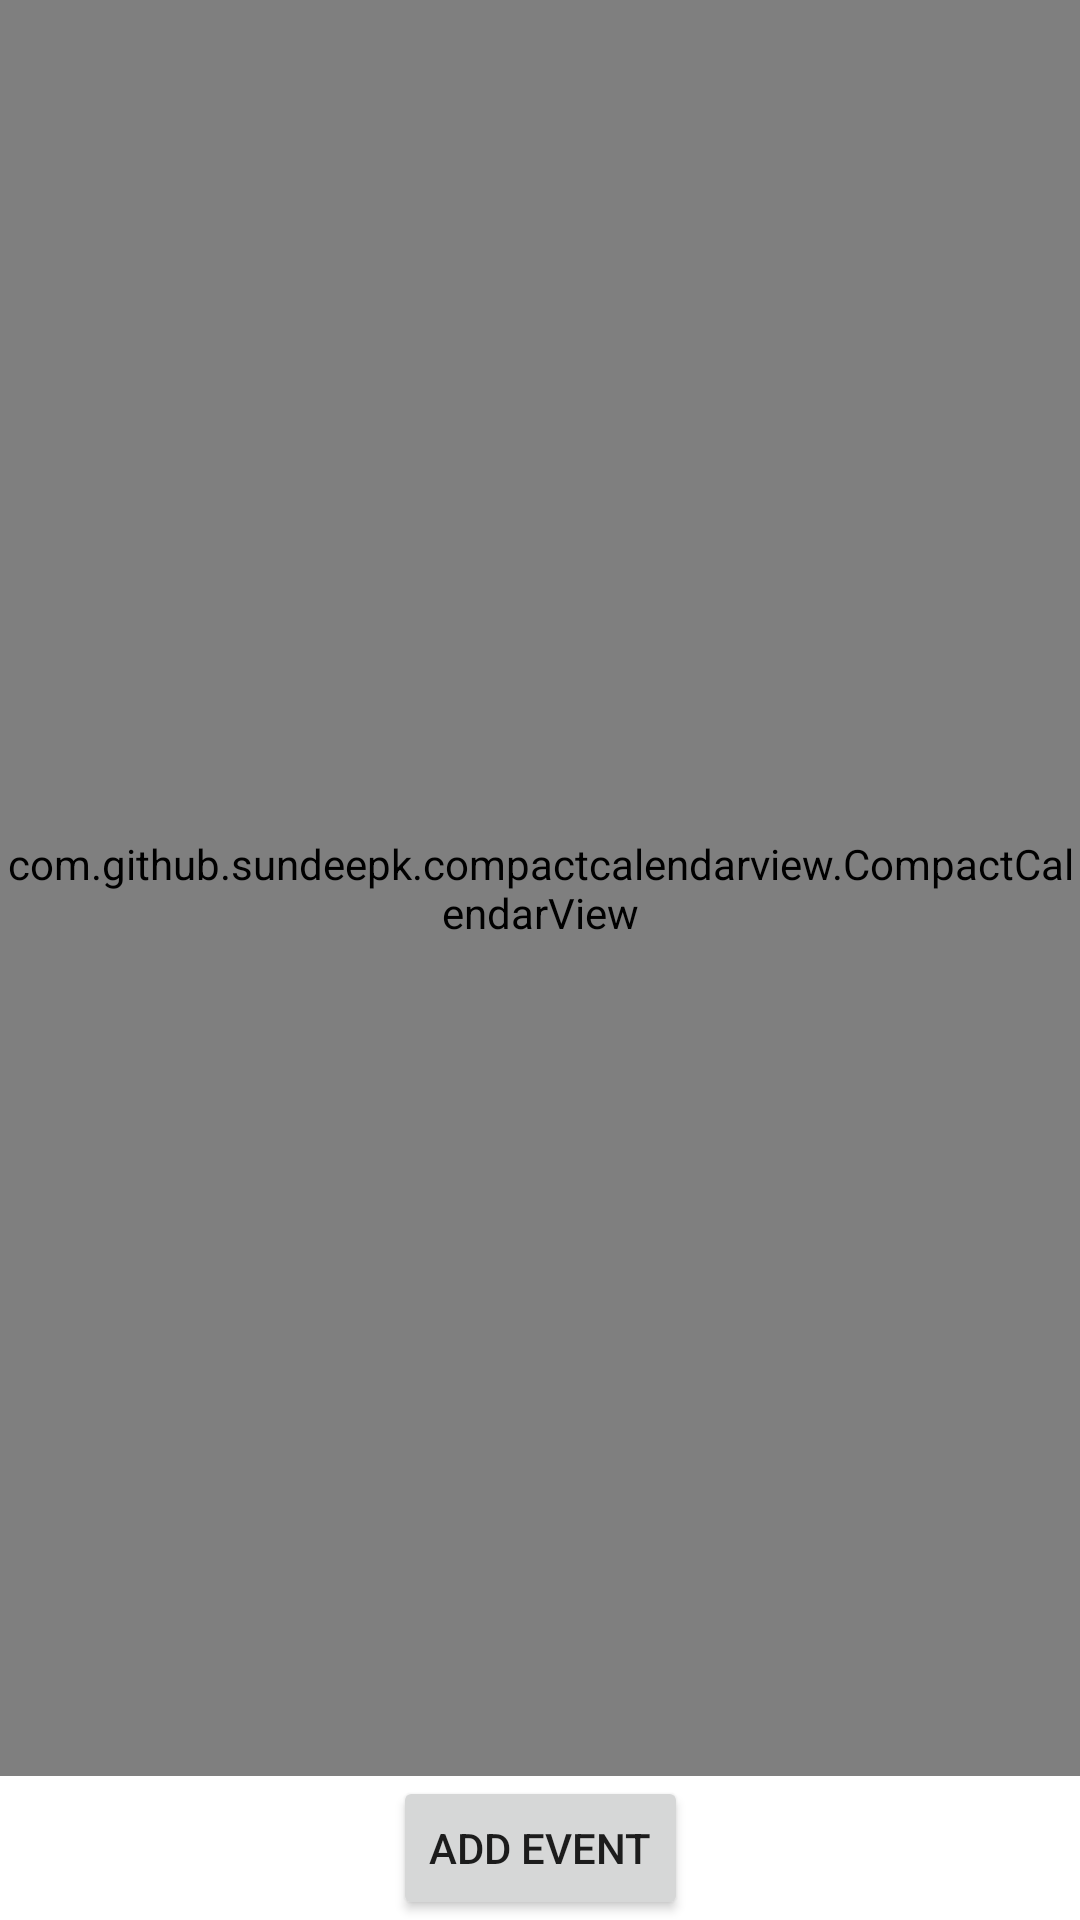

Reconstruct the res/layout file that produces this screen, plus the resources it refers to.
<!-- AndroidManifest.xml: application theme Theme.GroupCalendar -->
<!-- res/layout/activity_calendar_view.xml -->
<?xml version="1.0" encoding="utf-8"?>
<androidx.constraintlayout.widget.ConstraintLayout xmlns:android="http://schemas.android.com/apk/res/android"
    xmlns:app="http://schemas.android.com/apk/res-auto"
    xmlns:tools="http://schemas.android.com/tools"
    android:layout_width="match_parent"
    android:layout_height="match_parent"
    android:background="@android:color/white"
    tools:context=".CalendarViewActivity">

    <com.github.sundeepk.compactcalendarview.CompactCalendarView
        android:id="@+id/compactcalendar_view"
        android:layout_width="0dp"
        android:layout_height="0dp"
        app:layout_constraintBottom_toTopOf="@id/buttonAddEvent"
        app:layout_constraintEnd_toEndOf="parent"
        app:layout_constraintStart_toStartOf="parent"
        app:layout_constraintTop_toTopOf="parent" />

    <Button
        android:id="@+id/buttonAddEvent"
        android:layout_width="wrap_content"
        android:layout_height="wrap_content"
        app:layout_constraintBottom_toBottomOf="parent"
        app:layout_constraintEnd_toEndOf="parent"
        app:layout_constraintStart_toStartOf="parent"
        android:text="Add Event" />
</androidx.constraintlayout.widget.ConstraintLayout>
<!-- resources referenced by this layout -->
<resources>
  <style name="Theme.GroupCalendar" parent="Theme.MaterialComponents.DayNight.DarkActionBar">
          
          <item name="colorPrimary">@color/purple_500</item>
          <item name="colorPrimaryVariant">@color/purple_700</item>
          <item name="colorOnPrimary">@color/white</item>
          
          <item name="colorSecondary">@color/teal_200</item>
          <item name="colorSecondaryVariant">@color/teal_700</item>
          <item name="colorOnSecondary">@color/black</item>
          
          <item name="android:statusBarColor" tools:targetApi="l">?attr/colorPrimaryVariant</item>
          
      </style>
  <color name="purple_500">#FF6200EE</color>
  <color name="purple_700">#FF3700B3</color>
  <color name="white">#FFFFFFFF</color>
  <color name="teal_200">#FF03DAC5</color>
  <color name="teal_700">#FF018786</color>
  <color name="black">#FF000000</color>
</resources>
